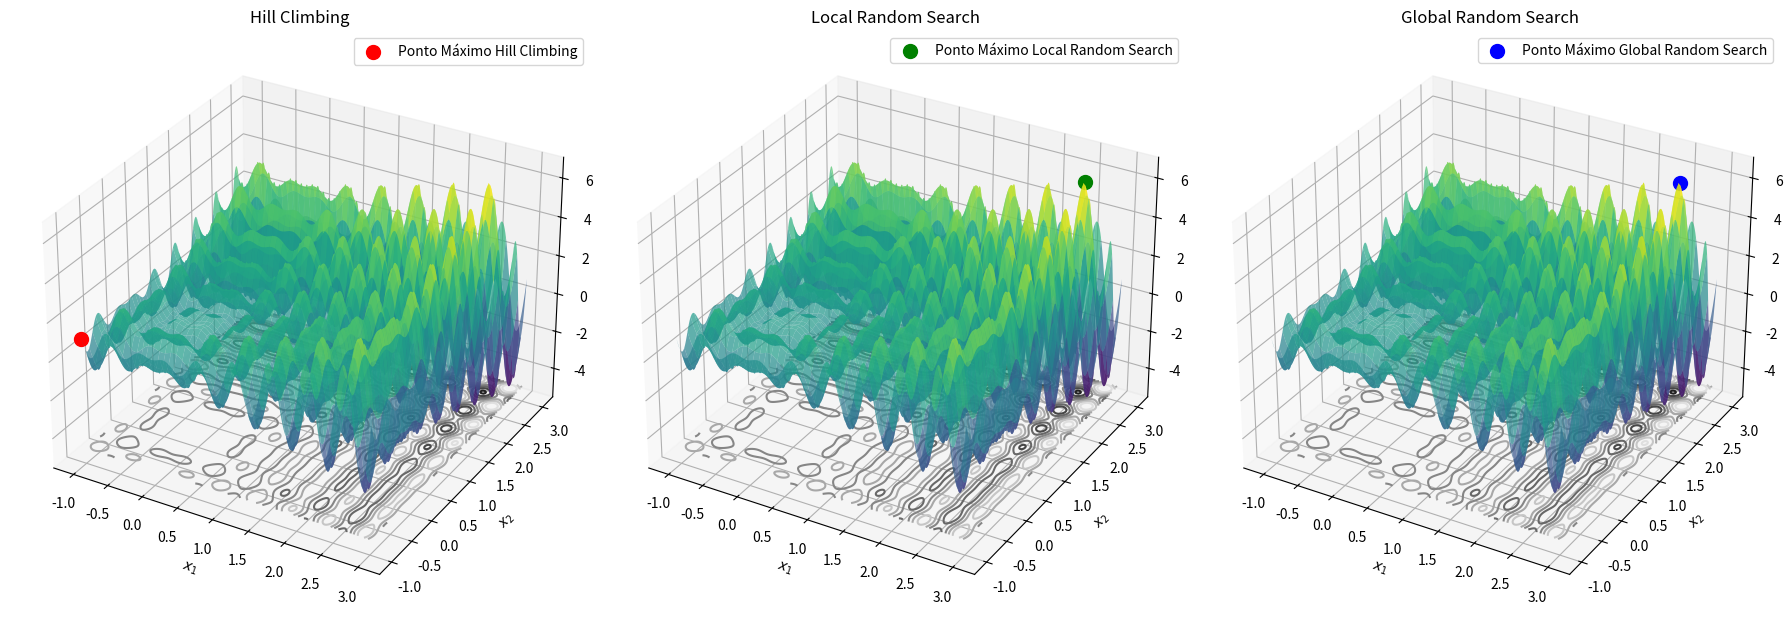

Reproduce this figure in Python.
import numpy as np
import matplotlib.pyplot as plt
from mpl_toolkits.mplot3d import Axes3D

# Definição da função objetivo
def funcao_objetivo(x1, x2):
    return x1 * np.sin(4 * np.pi * x1) - x2 * np.sin(4 * np.pi * x2 + np.pi) + 1

# Algoritmo Hill Climbing
def hill_climbing(limites, epsilon, max_it):
    xbest = np.array([limite[0] for limite in limites])
    f_best = funcao_objetivo(*xbest)
    
    for _ in range(max_it):
        x_candidato = np.array([
            np.clip(np.random.uniform(low=xbest[0] - epsilon, high=xbest[0] + epsilon), limites[0][0], limites[0][1]),
            np.clip(np.random.uniform(low=xbest[1] - epsilon, high=xbest[1] + epsilon), limites[1][0], limites[1][1])
        ])
        f_candidato = funcao_objetivo(*x_candidato)
        
        if f_candidato > f_best:  # Maximizar a função
            xbest = x_candidato
            f_best = f_candidato

    return xbest, f_best

# Algoritmo Local Random Search
def local_random_search(limites, sigma, max_it):
    xbest = np.random.uniform(low=[limite[0] for limite in limites], high=[limite[1] for limite in limites])
    f_best = funcao_objetivo(*xbest)
    
    for _ in range(max_it):
        x_candidato = np.clip(np.random.normal(loc=xbest, scale=sigma), [limite[0] for limite in limites], [limite[1] for limite in limites])
        f_candidato = funcao_objetivo(*x_candidato)
        
        if f_candidato > f_best:  # Maximizar a função
            xbest = x_candidato
            f_best = f_candidato

    return xbest, f_best

# Algoritmo Global Random Search
def global_random_search(limites, max_it):
    xbest = np.random.uniform(low=[limite[0] for limite in limites], high=[limite[1] for limite in limites])
    f_best = funcao_objetivo(*xbest)
    
    for _ in range(max_it):
        x_candidato = np.random.uniform(low=[limite[0] for limite in limites], high=[limite[1] for limite in limites])
        f_candidato = funcao_objetivo(*x_candidato)
        
        if f_candidato > f_best:  # Maximizar a função
            xbest = x_candidato
            f_best = f_candidato

    return xbest, f_best

# Classe para rodar 100 execuções de um algoritmo de otimização
class TesteRounds:
    def __init__(self, algoritmo, limites, epsilon=None, sigma=None, max_it=1000):
        self.algoritmo = algoritmo
        self.limites = limites
        self.epsilon = epsilon
        self.sigma = sigma
        self.max_it = max_it

    def rounds(self, n_execucoes=100):
        lista_solucoes = []
        lista_ress = []
        
        for i in range(n_execucoes):
            if self.algoritmo == 'hill_climbing':
                solucao, valor = hill_climbing(self.limites, self.epsilon, self.max_it)
            elif self.algoritmo == 'local_random_search':
                solucao, valor = local_random_search(self.limites, self.sigma, self.max_it)
            elif self.algoritmo == 'global_random_search':
                solucao, valor = global_random_search(self.limites, self.max_it)
            else:
                raise ValueError("Algoritmo desconhecido. Escolha entre 'hill_climbing', 'local_random_search' ou 'global_random_search'.")
            
            lista_solucoes.append(solucao)
            lista_ress.append(valor)
        
        return lista_solucoes, lista_ress

# Parâmetros da execução
limites = [(-1, 3), (-1, 3)]
epsilon = 0.1
sigma = 0.1
max_it = 1000
n_execucoes = 100

# Executar Hill Climbing
hc_test = TesteRounds('hill_climbing', limites, epsilon=epsilon, max_it=max_it)
hc_solucoes, hc_resultados = hc_test.rounds(n_execucoes=n_execucoes)
melhor_hc = hc_solucoes[np.argmax(hc_resultados)]

# Executar Local Random Search
lrs_test = TesteRounds('local_random_search', limites, sigma=sigma, max_it=max_it)
lrs_solucoes, lrs_resultados = lrs_test.rounds(n_execucoes=n_execucoes)
melhor_lrs = lrs_solucoes[np.argmax(lrs_resultados)]

# Executar Global Random Search
grs_test = TesteRounds('global_random_search', limites, max_it=max_it)
grs_solucoes, grs_resultados = grs_test.rounds(n_execucoes=n_execucoes)
melhor_grs = grs_solucoes[np.argmax(grs_resultados)]

# Criar a figura e os gráficos
fig = plt.figure(figsize=(18, 12))

# Gráfico 3D Hill Climbing
ax1 = fig.add_subplot(131, projection='3d')
x1 = np.linspace(-1, 3, 400)
x2 = np.linspace(-1, 3, 400)
X1, X2 = np.meshgrid(x1, x2)
Z = funcao_objetivo(X1, X2)
ax1.plot_surface(X1, X2, Z, cmap='viridis', edgecolor='none', alpha=0.7)
ax1.contour(X1, X2, Z, 10, cmap='Greys', offset=np.min(Z))
ax1.scatter(melhor_hc[0], melhor_hc[1], funcao_objetivo(*melhor_hc), color='r', marker='o', s=100, label='Ponto Máximo Hill Climbing')
ax1.set_title('Hill Climbing')
ax1.set_xlabel('$x_1$')
ax1.set_ylabel('$x_2$')
ax1.set_zlabel('$f(x_1, x_2)$')
ax1.legend()

# Gráfico 3D Local Random Search
ax2 = fig.add_subplot(132, projection='3d')
ax2.plot_surface(X1, X2, Z, cmap='viridis', edgecolor='none', alpha=0.7)
ax2.contour(X1, X2, Z, 10, cmap='Greys', offset=np.min(Z))
ax2.scatter(melhor_lrs[0], melhor_lrs[1], funcao_objetivo(*melhor_lrs), color='g', marker='o', s=100, label='Ponto Máximo Local Random Search')
ax2.set_title('Local Random Search')
ax2.set_xlabel('$x_1$')
ax2.set_ylabel('$x_2$')
ax2.set_zlabel('$f(x_1, x_2)$')
ax2.legend()

# Gráfico 3D Global Random Search
ax3 = fig.add_subplot(133, projection='3d')
ax3.plot_surface(X1, X2, Z, cmap='viridis', edgecolor='none', alpha=0.7)
ax3.contour(X1, X2, Z, 10, cmap='Greys', offset=np.min(Z))
ax3.scatter(melhor_grs[0], melhor_grs[1], funcao_objetivo(*melhor_grs), color='b', marker='o', s=100, label='Ponto Máximo Global Random Search')
ax3.set_title('Global Random Search')
ax3.set_xlabel('$x_1$')
ax3.set_ylabel('$x_2$')
ax3.set_zlabel('$f(x_1, x_2)$')
ax3.legend()

plt.tight_layout()
plt.show()

# Imprimir os resultados
print("Hill Climbing:")
print("Melhor ponto encontrado:", melhor_hc)
print("Valor da função objetivo:", funcao_objetivo(*melhor_hc))
print()
print("Local Random Search:")
print("Melhor ponto encontrado:", melhor_lrs)
print("Valor da função objetivo:", funcao_objetivo(*melhor_lrs))
print()
print("Global Random Search:")
print("Melhor ponto encontrado:", melhor_grs)
print("Valor da função objetivo:", funcao_objetivo(*melhor_grs))
